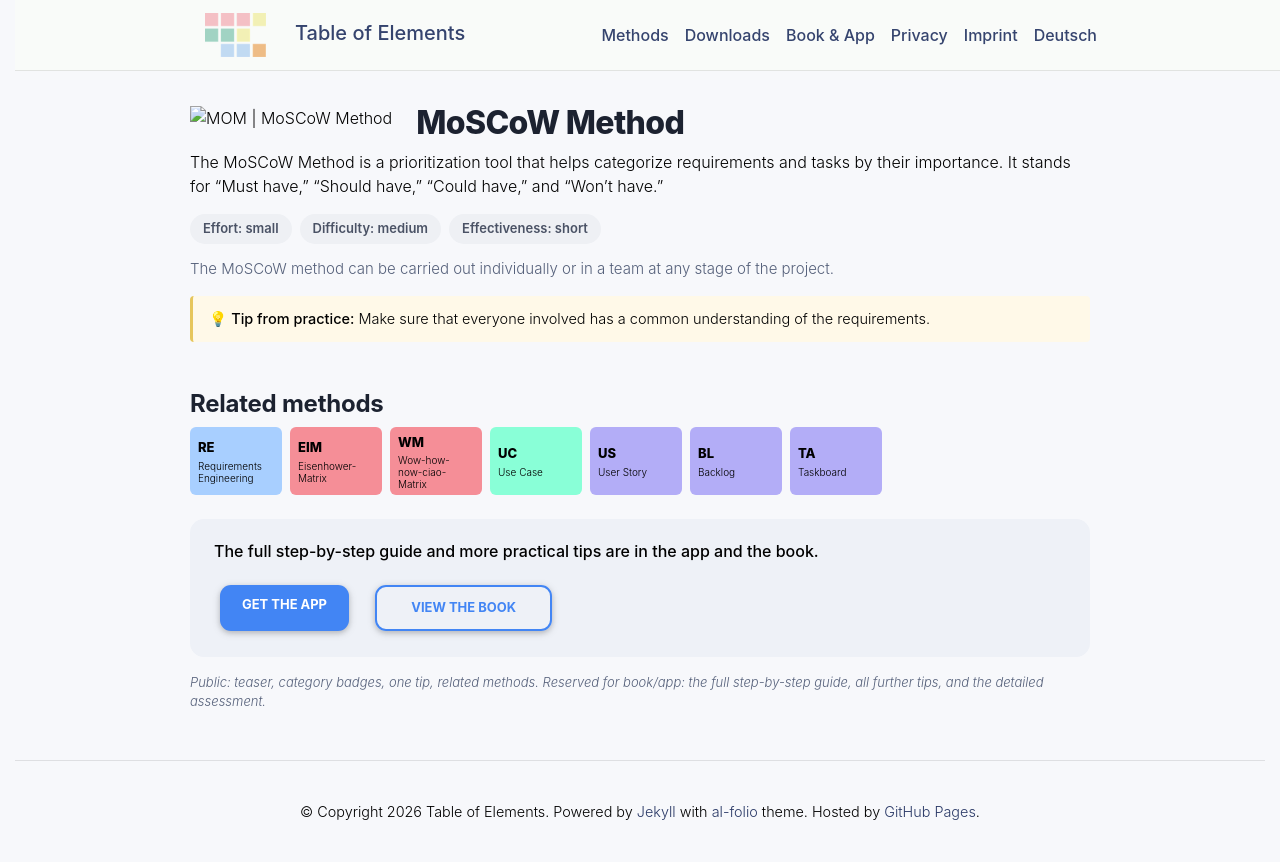

repository: table-of-elements/table-of-elements.github.io · page: en/elements/MOM/index.html · generator: jekyll

---
lang: en
layout: default
permalink: /en/elements/MOM/
subtitle: "MoSCoW Method"
title: "MOM | MoSCoW Method"
description: "The MoSCoW Method is a prioritization tool that helps categorize requirements and tasks by their importance. It stands for 'Must have,' 'Should have,' 'Could have,' and 'Won't have.'"
og_image: /assets/img/elements/en/MOM.og.png
---

{% include figure.liquid loading="eager" path="assets/img/elements/en/MOM.card.png" class="img-fluid" width="300" height="300" alt="MOM | MoSCoW Method" %}

# MoSCoW Method

The MoSCoW Method is a prioritization tool that helps categorize requirements and tasks by their importance. It stands for "Must have," "Should have," "Could have," and "Won't have."
